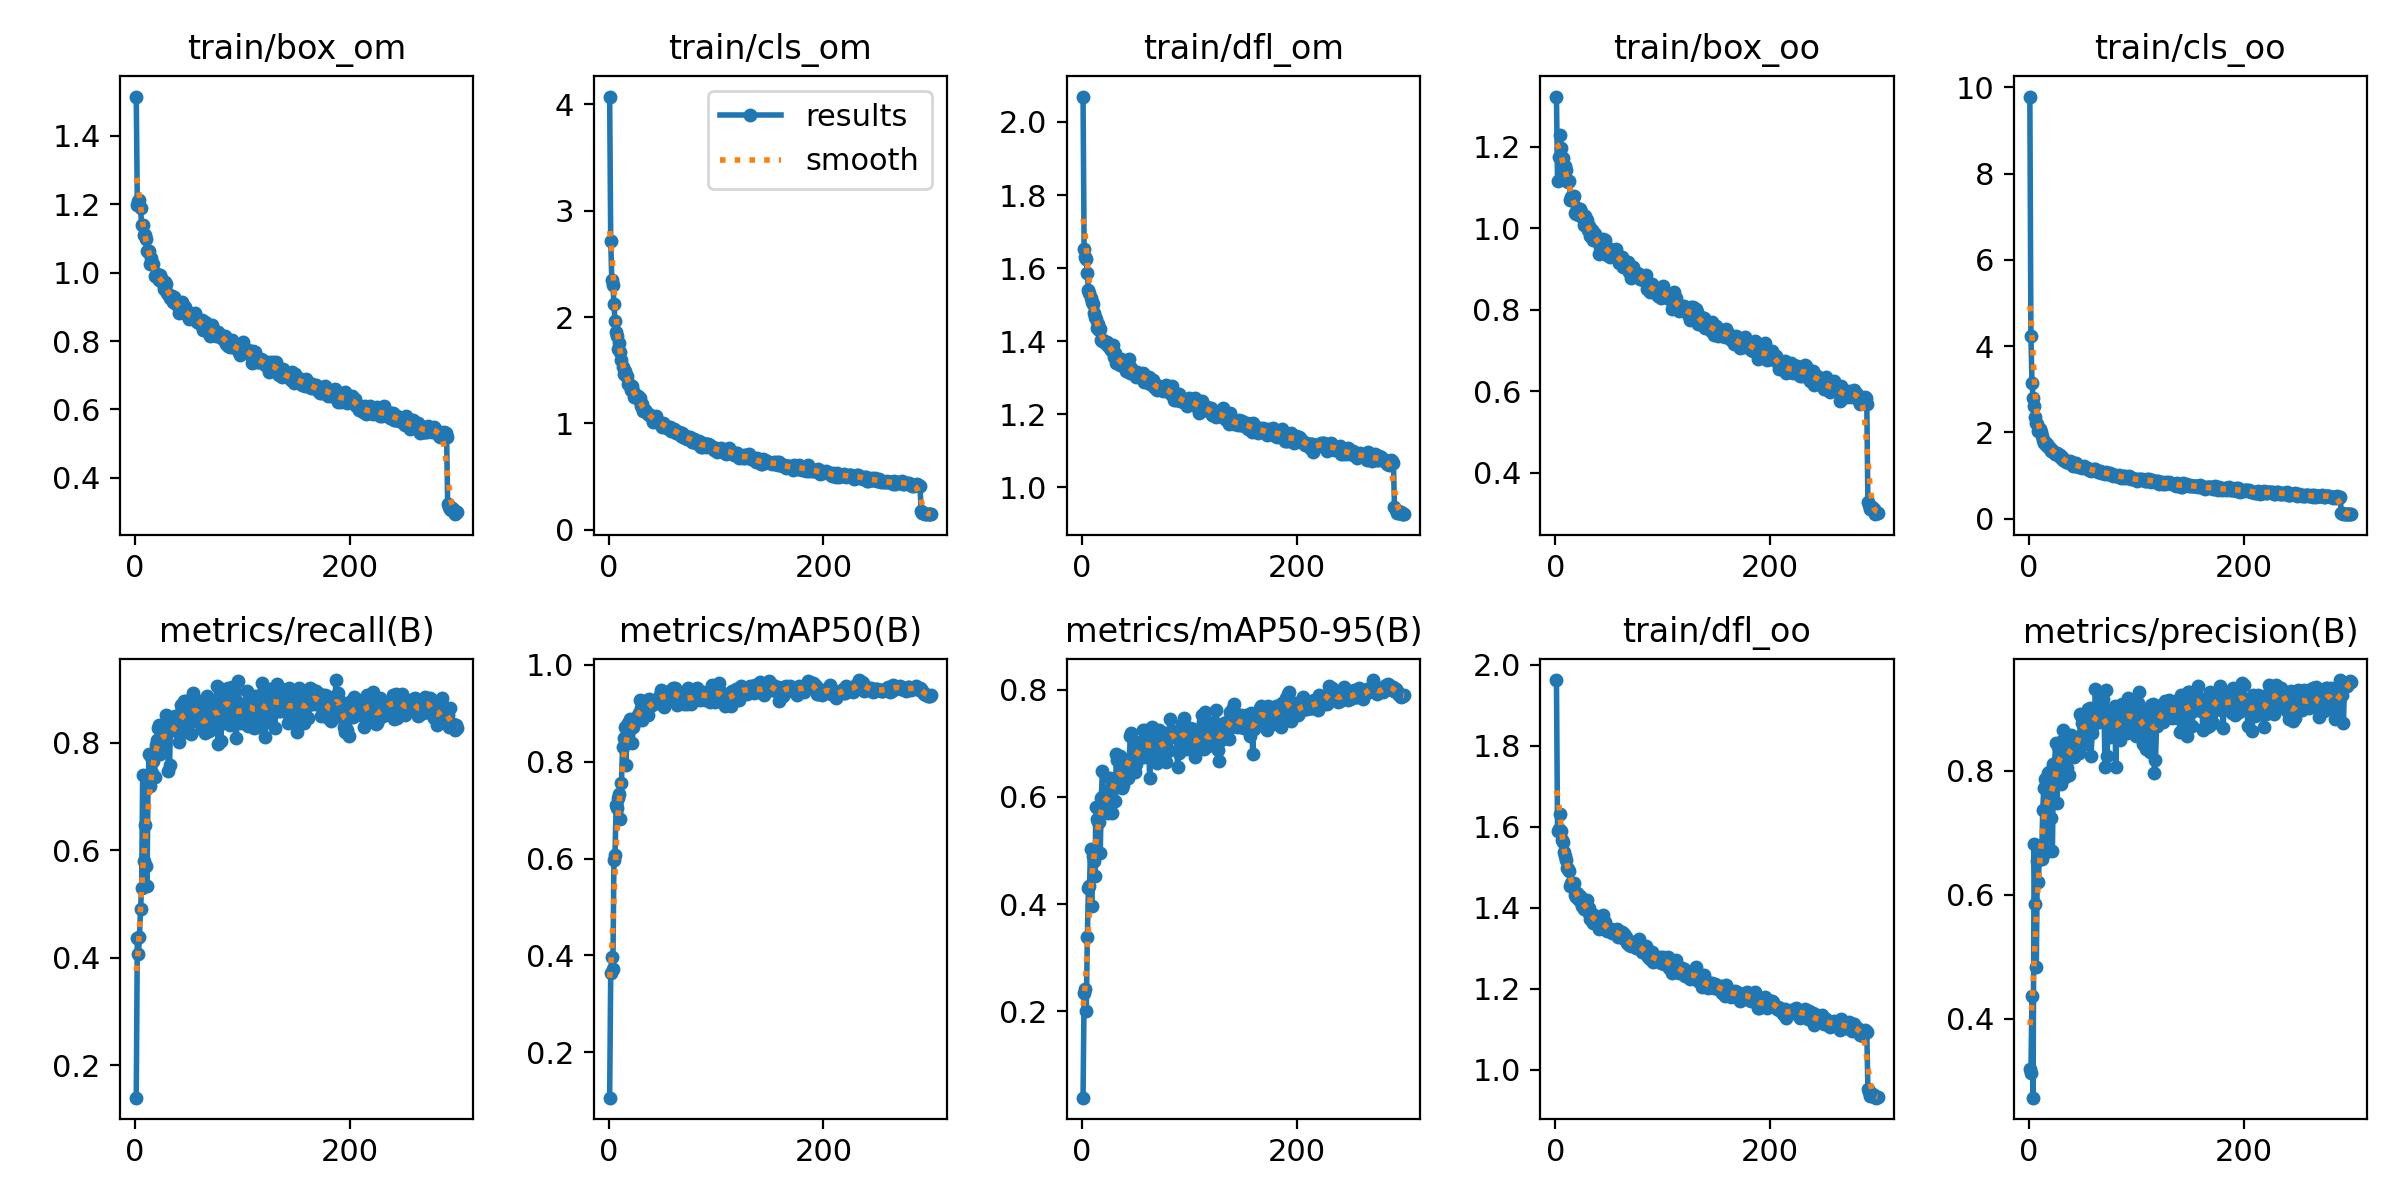

The file beside this chart, header and first rows:
epoch, train/box_om, train/cls_om, train/dfl_om, train/box_oo, train/cls_oo, train/dfl_oo, metrics/precision(B), metrics/recall(B), metrics/mAP50(B), metrics/mAP50-95(B), val/box_om, val/cls_om, val/dfl_om, val/box_oo, val/cls_oo, val/dfl_oo, lr/pg0, lr/pg1, lr/pg2
1, 1.515, 4.075, 2.069, 1.323, 9.787, 1.962, 0.3182, 0.1397, 0.1062, 0.03913, 2.433, 8.391, 3.589, 2.119, 14.3, 3.204, 0.0001087, 0.0001087, 0.0001087
2, 1.198, 2.717, 1.652, 1.117, 4.229, 1.591, 0.3123, 0.4368, 0.3647, 0.2353, 1.323, 3.218, 1.971, 1.348, 4.771, 1.967, 0.000219, 0.000219, 0.000219
3, 1.21, 2.345, 1.629, 1.174, 3.143, 1.595, 0.4373, 0.4068, 0.3966, 0.2416, 1.458, 2.618, 2.238, 1.49, 3.489, 2.139, 0.0003285, 0.0003285, 0.0003285
4, 1.213, 2.302, 1.626, 1.229, 2.807, 1.631, 0.2726, 0.4393, 0.3729, 0.2014, 1.67, 2.884, 2.385, 1.647, 4.108, 2.3, 0.0003297, 0.0003297, 0.0003297
5, 1.19, 2.125, 1.586, 1.198, 2.602, 1.591, 0.6824, 0.4907, 0.597, 0.3386, 1.782, 1.998, 2.429, 1.791, 2.3, 2.483, 0.0003297, 0.0003297, 0.0003297
6, 1.139, 1.958, 1.54, 1.153, 2.349, 1.567, 0.5844, 0.5293, 0.608, 0.4298, 1.145, 1.505, 1.54, 1.249, 1.827, 1.648, 0.0003286, 0.0003286, 0.0003286
7, 1.138, 1.857, 1.533, 1.174, 2.225, 1.563, 0.4827, 0.7407, 0.7107, 0.4348, 1.581, 1.303, 2.015, 1.679, 1.806, 2.171, 0.0003275, 0.0003275, 0.0003275
8, 1.111, 1.822, 1.518, 1.127, 2.206, 1.537, 0.6551, 0.5793, 0.7054, 0.5033, 1.312, 1.643, 1.786, 1.281, 1.708, 1.801, 0.0003264, 0.0003264, 0.0003264
9, 1.111, 1.7, 1.506, 1.153, 2.036, 1.527, 0.6212, 0.648, 0.7241, 0.3965, 1.923, 1.389, 2.61, 1.967, 1.613, 2.717, 0.0003253, 0.0003253, 0.0003253
10, 1.1, 1.752, 1.502, 1.143, 2.071, 1.517, 0.673, 0.5708, 0.7334, 0.4898, 1.423, 1.383, 1.844, 1.417, 1.588, 1.887, 0.0003242, 0.0003242, 0.0003242
11, 1.062, 1.671, 1.477, 1.115, 2, 1.498, 0.6805, 0.5328, 0.6816, 0.481, 1.239, 1.641, 1.554, 1.206, 1.823, 1.564, 0.0003231, 0.0003231, 0.0003231
12, 1.065, 1.596, 1.466, 1.114, 1.909, 1.495, 0.6582, 0.7265, 0.7568, 0.4524, 1.71, 1.282, 2.271, 1.674, 1.251, 2.248, 0.000322, 0.000322, 0.000322
13, 1.062, 1.53, 1.461, 1.116, 1.834, 1.491, 0.7373, 0.7802, 0.8313, 0.5812, 1.452, 0.9557, 1.821, 1.43, 1.012, 1.799, 0.0003209, 0.0003209, 0.0003209
14, 1.026, 1.46, 1.436, 1.069, 1.759, 1.453, 0.7729, 0.7191, 0.8488, 0.5584, 1.44, 0.9383, 1.859, 1.47, 1.093, 1.91, 0.0003198, 0.0003198, 0.0003198
15, 1.042, 1.49, 1.446, 1.077, 1.788, 1.461, 0.7867, 0.7733, 0.872, 0.5539, 1.469, 0.8412, 1.909, 1.538, 0.9259, 1.979, 0.0003187, 0.0003187, 0.0003187
16, 1.025, 1.446, 1.43, 1.074, 1.71, 1.456, 0.6684, 0.7431, 0.7942, 0.5525, 1.29, 1.083, 1.643, 1.308, 1.179, 1.676, 0.0003176, 0.0003176, 0.0003176
17, 1.025, 1.448, 1.433, 1.078, 1.728, 1.461, 0.7395, 0.7671, 0.8495, 0.4954, 1.66, 0.9575, 2.167, 1.725, 1.067, 2.266, 0.0003165, 0.0003165, 0.0003165
18, 0.989, 1.373, 1.402, 1.038, 1.657, 1.431, 0.7971, 0.7368, 0.8803, 0.5975, 1.425, 1.012, 1.757, 1.428, 0.9943, 1.791, 0.0003154, 0.0003154, 0.0003154
19, 0.9897, 1.371, 1.399, 1.035, 1.66, 1.427, 0.7973, 0.7963, 0.8735, 0.649, 1.159, 0.7951, 1.483, 1.185, 0.8484, 1.544, 0.0003143, 0.0003143, 0.0003143
20, 0.9974, 1.36, 1.404, 1.05, 1.631, 1.437, 0.7852, 0.8058, 0.8883, 0.6017, 1.448, 0.8563, 1.912, 1.443, 0.9295, 1.869, 0.0003132, 0.0003132, 0.0003132
21, 0.9855, 1.317, 1.396, 1.04, 1.568, 1.427, 0.7239, 0.8281, 0.8695, 0.58, 1.453, 0.8584, 1.883, 1.45, 0.9564, 1.88, 0.0003121, 0.0003121, 0.0003121
22, 0.9792, 1.354, 1.394, 1.033, 1.603, 1.419, 0.67, 0.8329, 0.8393, 0.5954, 1.187, 0.7981, 1.562, 1.2, 6.061, 1.585, 0.000311, 0.000311, 0.000311
23, 0.9929, 1.302, 1.397, 1.048, 1.555, 1.429, 0.811, 0.7798, 0.8726, 0.5862, 1.361, 0.8684, 1.718, 1.371, 1.009, 1.726, 0.0003099, 0.0003099, 0.0003099
24, 0.9856, 1.247, 1.388, 1.04, 1.509, 1.414, 0.8091, 0.81, 0.8891, 0.5702, 1.48, 0.7906, 1.898, 1.507, 0.9092, 1.951, 0.0003088, 0.0003088, 0.0003088
25, 0.9738, 1.258, 1.386, 1.027, 1.496, 1.405, 0.8453, 0.8166, 0.8815, 0.6121, 1.318, 0.82, 1.687, 1.342, 0.8004, 1.707, 0.0003077, 0.0003077, 0.0003077
26, 0.9708, 1.265, 1.382, 1.024, 1.534, 1.41, 0.7473, 0.8074, 0.8882, 0.636, 1.196, 0.8167, 1.547, 1.238, 0.8212, 1.627, 0.0003066, 0.0003066, 0.0003066
27, 0.9532, 1.255, 1.375, 1.007, 1.502, 1.398, 0.8399, 0.7973, 0.8967, 0.6075, 1.441, 0.849, 1.848, 1.44, 0.8649, 1.829, 0.0003055, 0.0003055, 0.0003055
28, 0.9734, 1.22, 1.384, 1.031, 1.455, 1.411, 0.8223, 0.8148, 0.9012, 0.5703, 1.525, 0.8541, 1.957, 1.539, 0.8804, 2.034, 0.0003044, 0.0003044, 0.0003044
29, 0.9666, 1.234, 1.389, 1.021, 1.473, 1.419, 0.8449, 0.8527, 0.9266, 0.6225, 1.408, 0.6748, 1.863, 1.412, 0.7376, 1.865, 0.0003033, 0.0003033, 0.0003033
30, 0.9414, 1.159, 1.357, 0.9966, 1.399, 1.391, 0.7795, 0.8505, 0.9109, 0.6339, 1.286, 0.7535, 1.67, 1.302, 0.8345, 1.686, 0.0003022, 0.0003022, 0.0003022
31, 0.9388, 1.181, 1.367, 1.005, 1.434, 1.399, 0.8485, 0.7469, 0.8856, 0.5931, 1.431, 0.7579, 1.845, 1.463, 0.7925, 1.871, 0.0003011, 0.0003011, 0.0003011
32, 0.925, 1.117, 1.341, 0.9804, 1.359, 1.371, 0.8655, 0.7579, 0.9103, 0.6796, 1.109, 0.6564, 1.453, 1.129, 0.7174, 1.484, 0.0003, 0.0003, 0.0003
33, 0.9309, 1.127, 1.353, 0.988, 1.355, 1.378, 0.8234, 0.8411, 0.925, 0.6684, 1.225, 0.6699, 1.574, 1.236, 0.6597, 1.596, 0.0002989, 0.0002989, 0.0002989
34, 0.9328, 1.122, 1.352, 0.995, 1.342, 1.377, 0.7893, 0.8263, 0.8987, 0.6317, 1.287, 0.7952, 1.61, 1.292, 0.8462, 1.631, 0.0002978, 0.0002978, 0.0002978
35, 0.9157, 1.107, 1.335, 0.9721, 1.314, 1.363, 0.8381, 0.8245, 0.905, 0.6763, 1.154, 0.7629, 1.484, 1.152, 0.8238, 1.514, 0.0002967, 0.0002967, 0.0002967
36, 0.9289, 1.1, 1.351, 0.9875, 1.329, 1.383, 0.805, 0.8277, 0.9114, 0.6299, 1.332, 0.7295, 1.673, 1.33, 0.7838, 1.704, 0.0002956, 0.0002956, 0.0002956
37, 0.9105, 1.089, 1.348, 0.9847, 1.293, 1.376, 0.7934, 0.8495, 0.8957, 0.616, 1.344, 0.7582, 1.715, 1.347, 0.7704, 1.741, 0.0002945, 0.0002945, 0.0002945
38, 0.9171, 1.075, 1.341, 0.9755, 1.33, 1.372, 0.8395, 0.8459, 0.9293, 0.6224, 1.475, 0.7735, 1.888, 1.514, 0.7565, 1.931, 0.0002934, 0.0002934, 0.0002934
39, 0.9061, 1.079, 1.332, 0.9686, 1.318, 1.364, 0.8584, 0.8262, 0.9146, 0.6334, 1.357, 0.7463, 1.701, 1.383, 0.7742, 1.736, 0.0002923, 0.0002923, 0.0002923
40, 0.9085, 1.047, 1.33, 0.9694, 1.263, 1.361, 0.8555, 0.8206, 0.9173, 0.6652, 1.174, 0.659, 1.509, 1.204, 0.6598, 1.555, 0.0002912, 0.0002912, 0.0002912
41, 0.8814, 1.007, 1.318, 0.9356, 1.219, 1.349, 0.848, 0.8011, 0.9216, 0.6547, 1.261, 0.6519, 1.597, 1.284, 0.6895, 1.619, 0.0002901, 0.0002901, 0.0002901
42, 0.894, 1.056, 1.339, 0.9529, 1.288, 1.369, 0.8231, 0.8388, 0.9246, 0.6584, 1.31, 0.6351, 1.676, 1.324, 0.6564, 1.714, 0.000289, 0.000289, 0.000289
43, 0.8964, 1.029, 1.332, 0.9634, 1.232, 1.366, 0.8321, 0.8698, 0.9281, 0.6354, 1.285, 0.6429, 1.63, 1.287, 0.6496, 1.655, 0.0002879, 0.0002879, 0.0002879
44, 0.9141, 1.073, 1.351, 0.9745, 1.293, 1.381, 0.8269, 0.864, 0.9253, 0.6708, 1.192, 0.7275, 1.587, 1.19, 0.7203, 1.595, 0.0002869, 0.0002869, 0.0002869
45, 0.8839, 1.008, 1.313, 0.9393, 1.221, 1.352, 0.8324, 0.8777, 0.9277, 0.7132, 1.005, 0.6837, 1.363, 1.041, 0.661, 1.412, 0.0002857, 0.0002857, 0.0002857
46, 0.9004, 1.016, 1.327, 0.972, 1.218, 1.365, 0.8505, 0.8211, 0.922, 0.719, 1.006, 0.7358, 1.347, 1.04, 0.7642, 1.38, 0.0002847, 0.0002847, 0.0002847
47, 0.881, 1.001, 1.315, 0.9576, 1.19, 1.348, 0.8293, 0.8778, 0.9233, 0.6541, 1.344, 0.7189, 1.693, 1.363, 0.8045, 1.73, 0.0002835, 0.0002835, 0.0002835
48, 0.8767, 0.999, 1.311, 0.9348, 1.21, 1.343, 0.8913, 0.8419, 0.9372, 0.6507, 1.308, 0.7179, 1.677, 1.336, 0.7124, 1.706, 0.0002825, 0.0002825, 0.0002825
49, 0.8851, 1.006, 1.315, 0.9524, 1.198, 1.348, 0.8892, 0.8415, 0.9489, 0.647, 1.362, 0.6575, 1.784, 1.348, 0.6144, 1.774, 0.0002813, 0.0002813, 0.0002813
50, 0.8646, 0.9682, 1.303, 0.9328, 1.179, 1.343, 0.8774, 0.8666, 0.9382, 0.6611, 1.292, 0.696, 1.669, 1.31, 0.6993, 1.69, 0.0002803, 0.0002803, 0.0002803
51, 0.867, 1.006, 1.315, 0.9292, 1.215, 1.349, 0.8884, 0.8547, 0.9422, 0.6887, 1.19, 0.6689, 1.547, 1.208, 0.6489, 1.6, 0.0002791, 0.0002791, 0.0002791
52, 0.8793, 0.9906, 1.313, 0.9442, 1.201, 1.349, 0.8433, 0.8164, 0.9132, 0.688, 1.142, 0.6162, 1.479, 1.138, 0.6237, 1.475, 0.0002781, 0.0002781, 0.0002781
53, 0.8768, 0.9786, 1.305, 0.9361, 1.186, 1.338, 0.8613, 0.8738, 0.9308, 0.7013, 1.096, 0.6917, 1.448, 1.134, 0.6707, 1.488, 0.000277, 0.000277, 0.000277
54, 0.8704, 0.9589, 1.302, 0.9309, 1.167, 1.339, 0.8591, 0.8928, 0.9391, 0.7025, 1.13, 0.6611, 1.47, 1.144, 0.6423, 1.486, 0.0002759, 0.0002759, 0.0002759
55, 0.8749, 0.9537, 1.306, 0.9437, 1.144, 1.344, 0.9, 0.8399, 0.9301, 0.6868, 1.142, 0.7085, 1.499, 1.157, 0.6963, 1.527, 0.0002748, 0.0002748, 0.0002748
56, 0.8812, 0.9424, 1.305, 0.9492, 1.129, 1.341, 0.8826, 0.8532, 0.9469, 0.6767, 1.28, 0.6997, 1.628, 1.27, 0.6601, 1.632, 0.0002737, 0.0002737, 0.0002737
57, 0.8692, 0.9659, 1.313, 0.937, 1.161, 1.349, 0.9017, 0.8796, 0.9415, 0.724, 1.016, 0.6697, 1.408, 1.046, 0.6569, 1.433, 0.0002726, 0.0002726, 0.0002726
58, 0.8568, 0.9252, 1.289, 0.9258, 1.111, 1.328, 0.8245, 0.8615, 0.9393, 0.6748, 1.306, 0.7671, 1.7, 1.313, 0.8002, 1.7, 0.0002715, 0.0002715, 0.0002715
59, 0.8518, 0.9365, 1.305, 0.915, 1.13, 1.34, 0.8617, 0.8668, 0.9382, 0.6944, 1.172, 0.6089, 1.501, 1.229, 0.6694, 1.538, 0.0002704, 0.0002704, 0.0002704
60, 0.8529, 0.9257, 1.288, 0.9261, 1.141, 1.332, 0.8738, 0.8623, 0.9527, 0.7242, 1.099, 0.583, 1.469, 1.102, 0.5527, 1.477, 0.0002693, 0.0002693, 0.0002693
... 240 more rows
